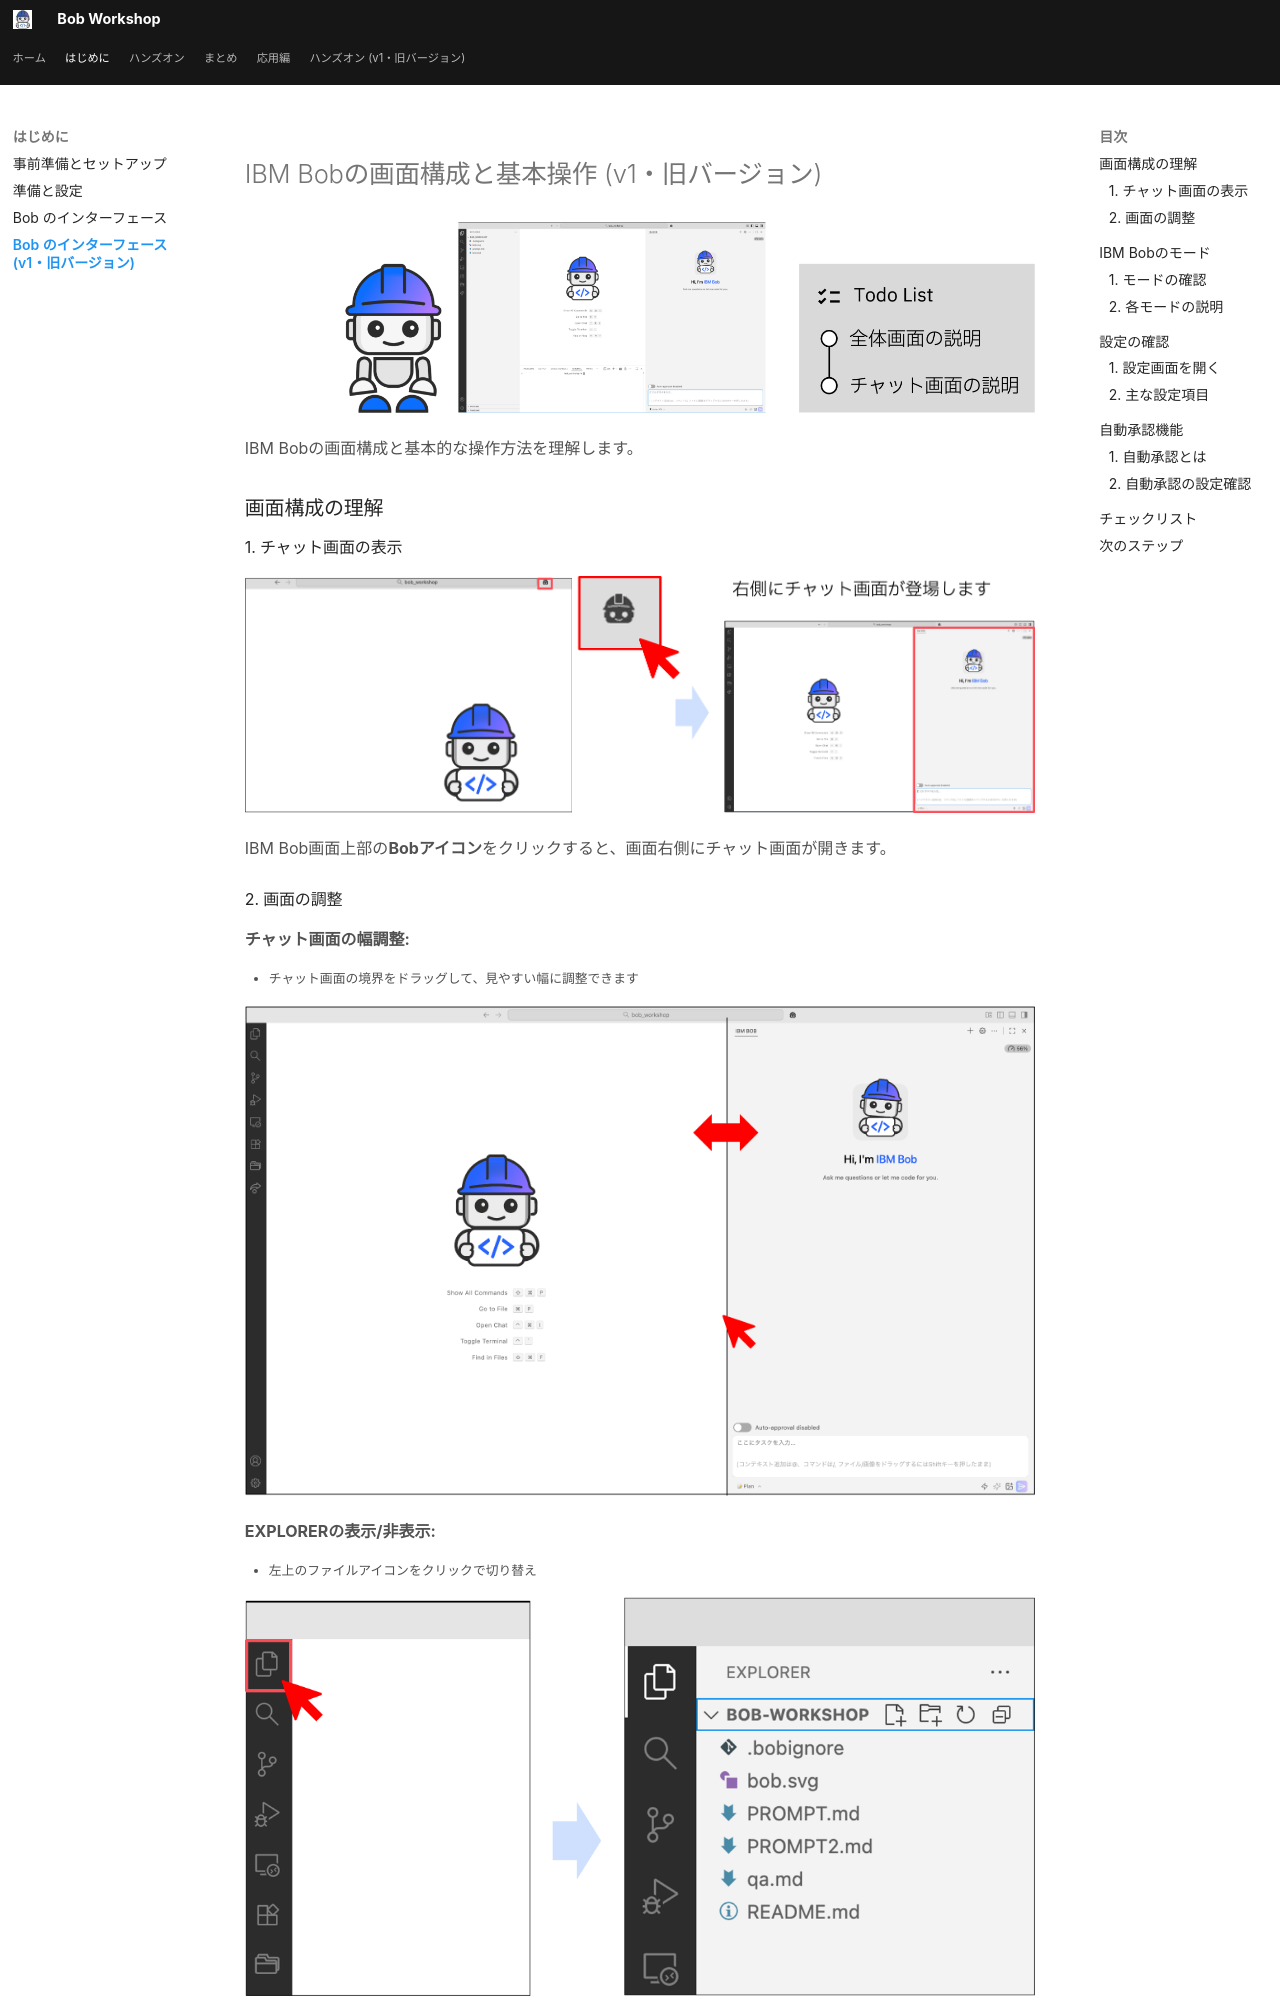

repository: r-nakayamasan/bob-workshop-draft · page: 02_bob_interface/index.html · generator: mkdocs

# IBM Bobの画面構成と基本操作

![IBM Bobの画面構成](../assets/images/02_bob_interface/interface_overview.png)

IBM Bobの画面構成と基本的な操作方法を理解します。

## 画面構成の理解

### 1. チャット画面の表示
<img src="../assets/images/02_bob_interface/chat_screen_icon.png" alt="Chat Screen Icon">

IBM Bob画面上部の**Bobアイコン**をクリックすると、画面右側にチャット画面が開きます。


### 2. 画面の調整

**チャット画面の幅調整:**

- チャット画面の境界をドラッグして、見やすい幅に調整できます

<img src="../assets/images/02_bob_interface/chat_width_adjust.png" alt="Chat Width Adjustment">

**EXPLORERの表示/非表示:**

- 左上のファイルアイコンをクリックで切り替え

<img src="../assets/images/02_bob_interface/explorer_toggle.png" alt="Explorer Toggle">

**その他のパネル:**

- 画面右上のアイコンで、ファイル表示やターミナルを切り替えできます

<img src="../assets/images/02_bob_interface/panel_icons.png" alt="Panel Icons">


## IBM Bobのモード
